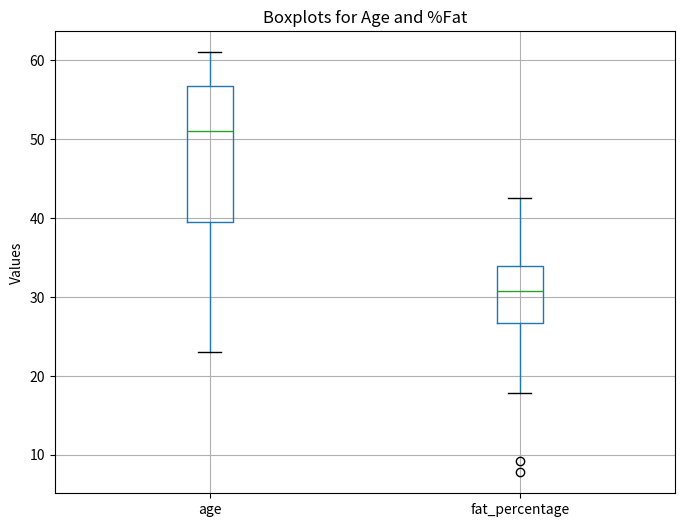
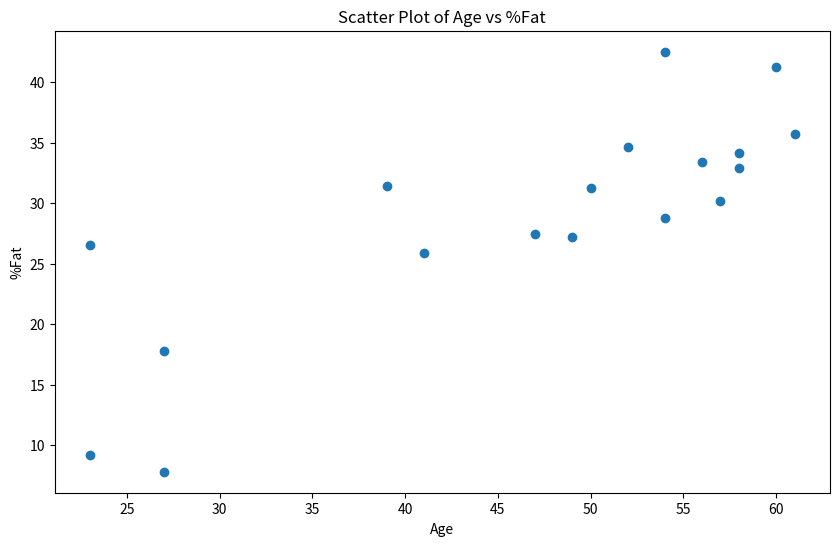
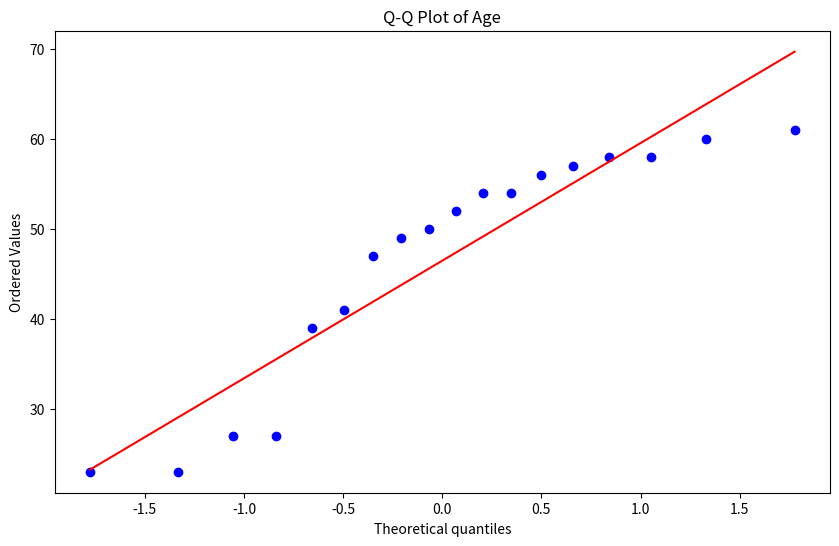
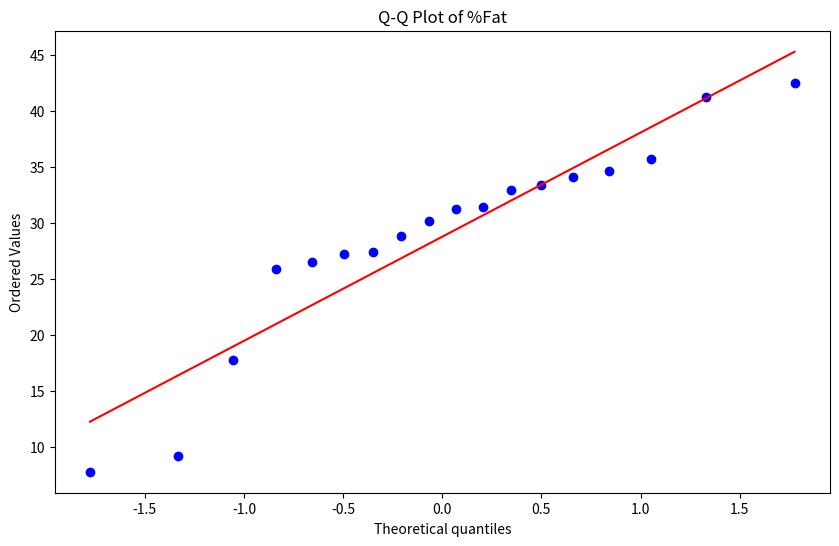

These figures' Python source, in order:
import pandas as pd
import matplotlib.pyplot as plt
import scipy.stats as stats

data = {
    'age': [23,23,27,27,39,41,47,49,50,52,54,54,56,57,58,58,60,61],
    'fat_percentage': [9.2,26.5,7.8,17.8,31.4,25.9,27.4,27.2,31.2,34.6,42.5,28.8,33.4,30.2,34.1,32.9,41.2,35.7]
}

df = pd.DataFrame(data)

age_mean = df['age'].mean()
age_median = df['age'].median()
age_std = df['age'].std()

fat_mean = df['fat_percentage'].mean()
fat_median = df['fat_percentage'].median()
fat_std = df['fat_percentage'].std()

print(f"Age Mean: {age_mean}")
print(f"Age Median: {age_median}")
print(f"Age Standard Deviation: {age_std}")
print(f"%Fat Mean: {fat_mean}")
print(f"%Fat Median: {fat_median}")
print(f"%Fat Standard Deviation: {fat_std}")

plt.figure(figsize=(8, 6))
df.boxplot(column=['age', 'fat_percentage'])
plt.title("Boxplots for Age and %Fat")
plt.ylabel("Values")
plt.show()

plt.figure(figsize=(10, 6))
plt.scatter(df['age'], df['fat_percentage'])
plt.xlabel("Age")
plt.ylabel("%Fat")
plt.title("Scatter Plot of Age vs %Fat")
plt.show()

plt.figure(figsize=(10, 6))
stats.probplot(df['age'], plot=plt)
plt.title("Q-Q Plot of Age")
plt.show()

plt.figure(figsize=(10, 6))
stats.probplot(df['fat_percentage'], plot=plt)
plt.title("Q-Q Plot of %Fat")
plt.show()
